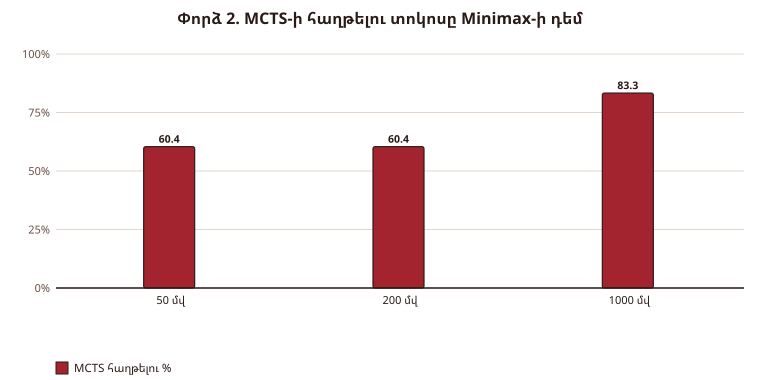

Data behind this chart, as committed beside it:
MCTS ժամանակ (մվ/քայլ), Խաղեր, MCTS հաղթ., Minimax հաղթ., Ոչ-ոքի, MCTS հաղթելու %
50, 24, 14, 9, 1, 60.4%
200, 24, 14, 9, 1, 60.4%
1000, 12, 9, 1, 2, 83.3%
